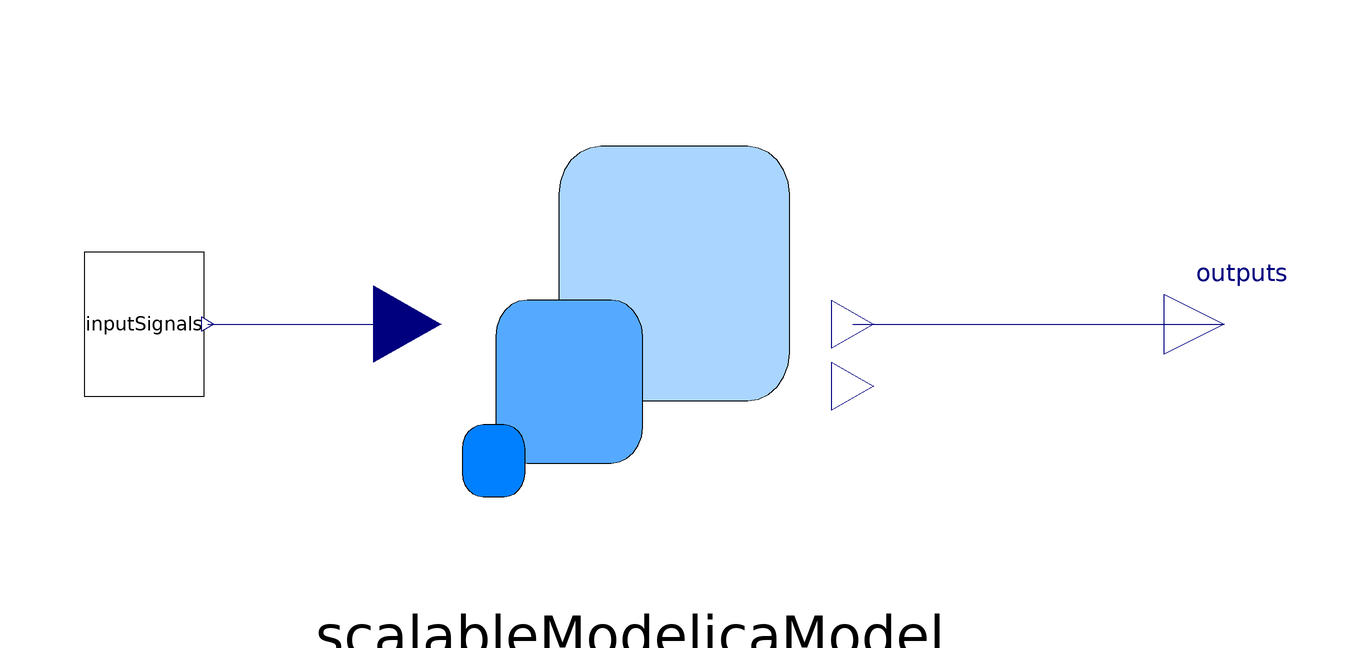

Above is the diagram view of the following Modelica model: its components placed by their Placement annotations and its connect equations drawn as lines.

model Test_STS_SpringCharacteristics
  parameter Integer Nin=8;
  parameter Integer Nout=8;
  parameter Integer num_NL_equations=5;
  parameter Integer num_NL_equation_systems=8;
  parameter Integer num_masses=50;
  parameter Modelica.Units.SI.TranslationalSpringConstant c_stiff = 1e6;
  extends Modelica.Icons.Example;
  Mechanics.Model.STS_springCharacteristics scalableModelicaModel(
    c=100,
    c_stiff=c_stiff,
    NL_equations=num_NL_equations*ones(num_NL_equation_systems),
    num_masses=num_masses)
    annotation (Placement(transformation(extent={{-28,-40},{42,40}})));

  Modelica.Blocks.Interfaces.RealOutput outputs[Nout] "position signal outputs" annotation (Placement(transformation(extent={{96,-10},
            {116,10}})));

  Utilities.InputSignals inputSignals
    annotation (Placement(transformation(extent={{-84,-12},{-64,12}})));
equation

  connect(inputSignals.outputs[1:min(Nin, 10)], scalableModelicaModel.inputs[1:
    min(Nin, 10)])
    annotation (Line(points={{-63.4,0},{-30.1,0}},  color={0,0,127}));
  connect(scalableModelicaModel.outputs, outputs)
    annotation (Line(points={{44.1,0},{106,0}}, color={0,0,127}));
  annotation (Icon(coordinateSystem(preserveAspectRatio=false)), Diagram(
        coordinateSystem(preserveAspectRatio=false)), experiment(StopTime=10, __Dymola_Algorithm="Dassl"),
    Documentation(info="<html>
The model <a href=\"modelica://ScalableTranslationStatistics.Mechanics.Model.STS_SpringCharacteristics>\"SpringCharacteristics </a> is fed with arbitrarily defined input signals. The stiffness of the springs in the spring-chains between the masses must be read from a file and can be nonlinear or even discontinuous</li>
</html>"));
end Test_STS_SpringCharacteristics;